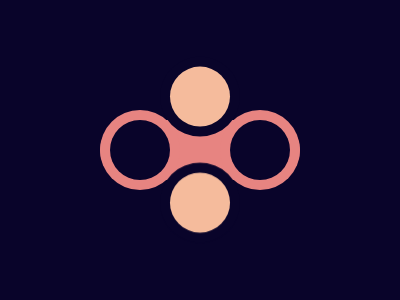

Give the HTML and CSS whose rendering is this image.

<body bgcolor=09042A>
<div a></div>
<p b>
<p c>
<p d>
<style>
  *{
    margin:0;
    position:absolute;
    top:50%;
    left:50%
  }
  [a]{
    background:#E78481;
    width:200;
    height:60;
    border-radius:50px;
    transform:translate(-50%,-50%)
  }
  [b]{
    background:#09042A;
    border-radius:50%;
    height:60;
    width:60;
    box-shadow:0 0 0 10px #E78481;
    transform:translate(-150%,-50%);
    -webkit-box-reflect:right 60px
  }
  [c]{
    background:#F5BB9C;
    border-radius:50%;
    height:60;
    width:60;
    box-shadow:0 0 0 10px #09042A;
    transform:translate(-50%,-139%);
    -webkit-box-reflect:below 46px
  }
  